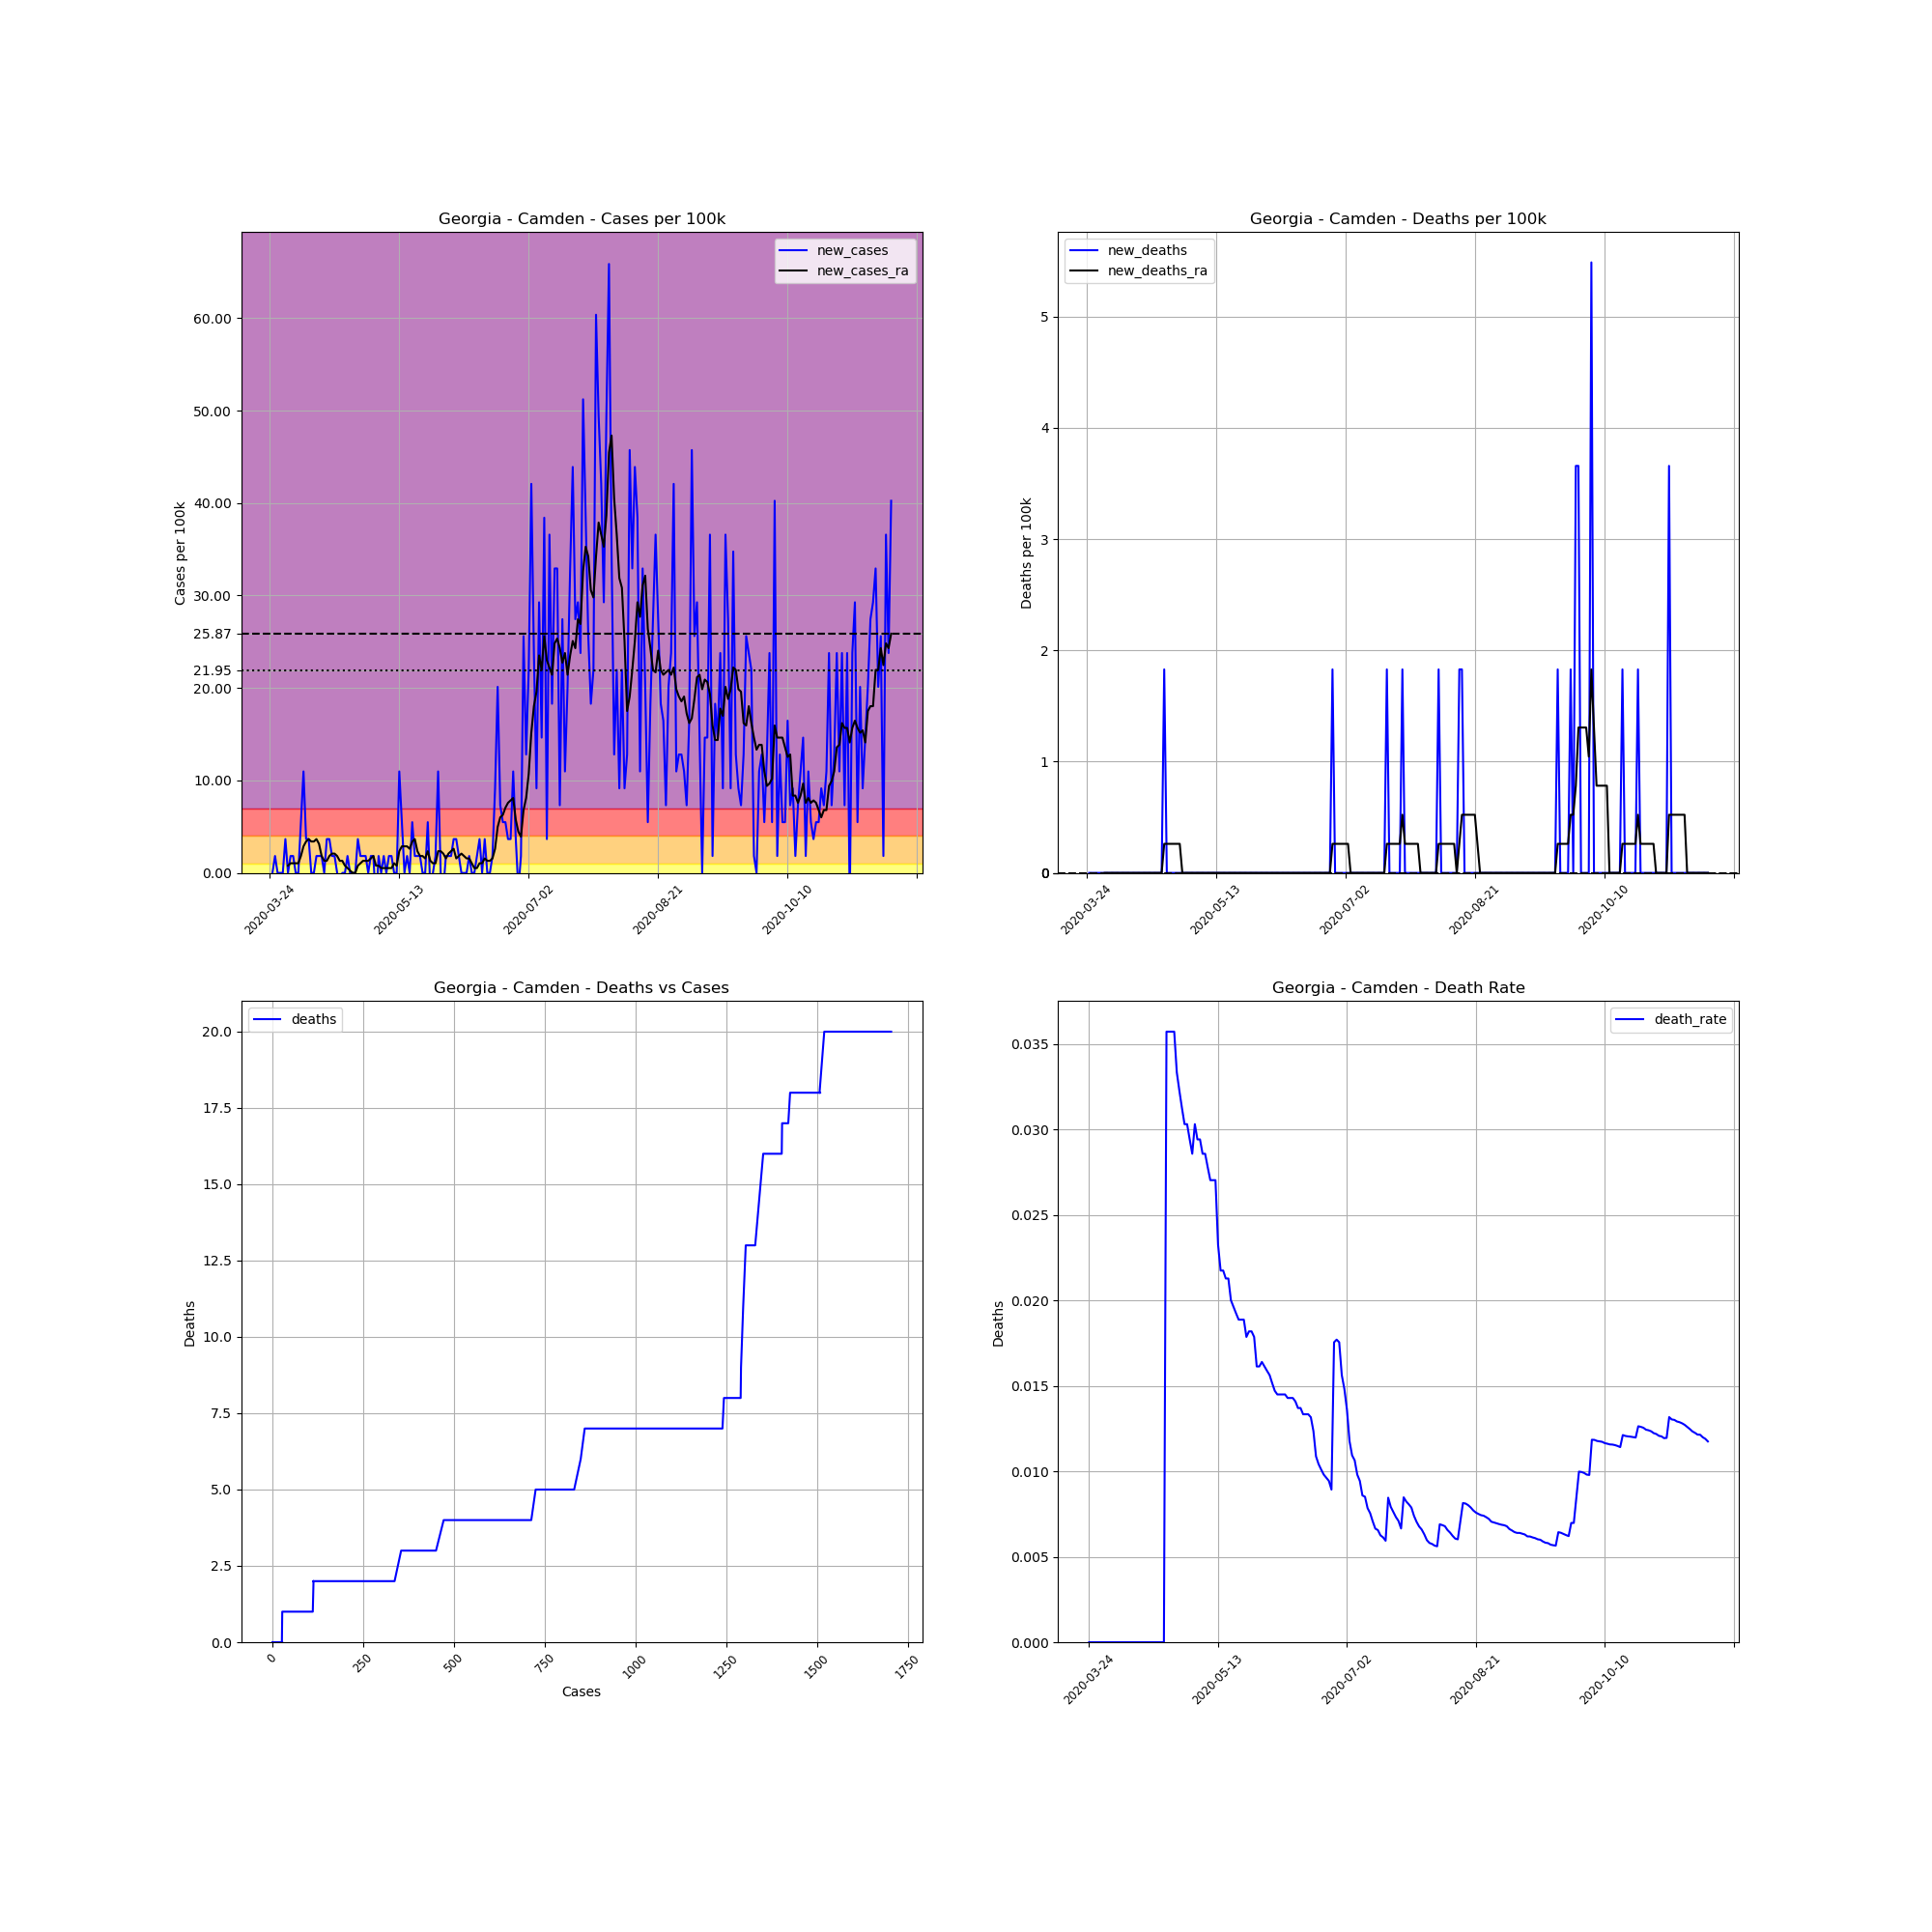

Source data for this figure (header and first rows):
, date, county, state, fips, cases, deaths, COUNTY, STNAME, CTYNAME, POPESTIMATE2019, cases_per_100k, deaths_per_100k, death_rate, new_cases, new_deaths, new_cases_ra, new_deaths_ra
304299, 2020-03-24, Camden, Georgia, 13039, 1, 0, 39, Georgia, Camden, 54666, 1.829, 0.0, 0.0, , , , 
304300, 2020-03-25, Camden, Georgia, 13039, 1, 0, 39, Georgia, Camden, 54666, 1.829, 0.0, 0.0, 0.0, 0.0, , 
304301, 2020-03-26, Camden, Georgia, 13039, 2, 0, 39, Georgia, Camden, 54666, 3.659, 0.0, 0.0, 1.829, 0.0, , 
304302, 2020-03-27, Camden, Georgia, 13039, 2, 0, 39, Georgia, Camden, 54666, 3.659, 0.0, 0.0, 0.0, 0.0, , 
304303, 2020-03-28, Camden, Georgia, 13039, 2, 0, 39, Georgia, Camden, 54666, 3.659, 0.0, 0.0, 0.0, 0.0, , 
304304, 2020-03-29, Camden, Georgia, 13039, 2, 0, 39, Georgia, Camden, 54666, 3.659, 0.0, 0.0, 0.0, 0.0, , 
304305, 2020-03-30, Camden, Georgia, 13039, 4, 0, 39, Georgia, Camden, 54666, 7.317, 0.0, 0.0, 3.659, 0.0, , 
304306, 2020-03-31, Camden, Georgia, 13039, 4, 0, 39, Georgia, Camden, 54666, 7.317, 0.0, 0.0, 0.0, 0.0, 0.784, 0.0
304307, 2020-04-01, Camden, Georgia, 13039, 5, 0, 39, Georgia, Camden, 54666, 9.146, 0.0, 0.0, 1.829, 0.0, 1.045, 0.0
304308, 2020-04-02, Camden, Georgia, 13039, 6, 0, 39, Georgia, Camden, 54666, 10.98, 0.0, 0.0, 1.829, 0.0, 1.045, 0.0
304309, 2020-04-03, Camden, Georgia, 13039, 6, 0, 39, Georgia, Camden, 54666, 10.98, 0.0, 0.0, 0.0, 0.0, 1.045, 0.0
304310, 2020-04-04, Camden, Georgia, 13039, 6, 0, 39, Georgia, Camden, 54666, 10.98, 0.0, 0.0, 0.0, 0.0, 1.045, 0.0
304311, 2020-04-05, Camden, Georgia, 13039, 9, 0, 39, Georgia, Camden, 54666, 16.46, 0.0, 0.0, 5.488, 0.0, 1.829, 0.0
304312, 2020-04-06, Camden, Georgia, 13039, 15, 0, 39, Georgia, Camden, 54666, 27.44, 0.0, 0.0, 10.98, 0.0, 2.875, 0.0
304313, 2020-04-07, Camden, Georgia, 13039, 17, 0, 39, Georgia, Camden, 54666, 31.1, 0.0, 0.0, 3.659, 0.0, 3.397, 0.0
304314, 2020-04-08, Camden, Georgia, 13039, 19, 0, 39, Georgia, Camden, 54666, 34.76, 0.0, 0.0, 3.659, 0.0, 3.659, 0.0
304315, 2020-04-09, Camden, Georgia, 13039, 19, 0, 39, Georgia, Camden, 54666, 34.76, 0.0, 0.0, 0.0, 0.0, 3.397, 0.0
304316, 2020-04-10, Camden, Georgia, 13039, 19, 0, 39, Georgia, Camden, 54666, 34.76, 0.0, 0.0, 0.0, 0.0, 3.397, 0.0
304317, 2020-04-11, Camden, Georgia, 13039, 20, 0, 39, Georgia, Camden, 54666, 36.59, 0.0, 0.0, 1.829, 0.0, 3.659, 0.0
304318, 2020-04-12, Camden, Georgia, 13039, 21, 0, 39, Georgia, Camden, 54666, 38.42, 0.0, 0.0, 1.829, 0.0, 3.136, 0.0
304319, 2020-04-13, Camden, Georgia, 13039, 22, 0, 39, Georgia, Camden, 54666, 40.24, 0.0, 0.0, 1.829, 0.0, 1.829, 0.0
304320, 2020-04-14, Camden, Georgia, 13039, 22, 0, 39, Georgia, Camden, 54666, 40.24, 0.0, 0.0, 0.0, 0.0, 1.307, 0.0
304321, 2020-04-15, Camden, Georgia, 13039, 24, 0, 39, Georgia, Camden, 54666, 43.9, 0.0, 0.0, 3.659, 0.0, 1.307, 0.0
304322, 2020-04-16, Camden, Georgia, 13039, 26, 0, 39, Georgia, Camden, 54666, 47.56, 0.0, 0.0, 3.659, 0.0, 1.829, 0.0
304323, 2020-04-17, Camden, Georgia, 13039, 27, 0, 39, Georgia, Camden, 54666, 49.39, 0.0, 0.0, 1.829, 0.0, 2.091, 0.0
304324, 2020-04-18, Camden, Georgia, 13039, 28, 0, 39, Georgia, Camden, 54666, 51.22, 0.0, 0.0, 1.829, 0.0, 2.091, 0.0
304325, 2020-04-19, Camden, Georgia, 13039, 28, 0, 39, Georgia, Camden, 54666, 51.22, 0.0, 0.0, 0.0, 0.0, 1.829, 0.0
304326, 2020-04-20, Camden, Georgia, 13039, 27, 0, 39, Georgia, Camden, 54666, 49.39, 0.0, 0.0, -1.829, 0.0, 1.307, 0.0
304327, 2020-04-21, Camden, Georgia, 13039, 27, 0, 39, Georgia, Camden, 54666, 49.39, 0.0, 0.0, 0.0, 0.0, 1.307, 0.0
304328, 2020-04-22, Camden, Georgia, 13039, 27, 0, 39, Georgia, Camden, 54666, 49.39, 0.0, 0.0, 0.0, 0.0, 0.784, 0.0
304329, 2020-04-23, Camden, Georgia, 13039, 28, 1, 39, Georgia, Camden, 54666, 51.22, 1.829, 0.03571, 1.829, 1.829, 0.5227, 0.2613
304330, 2020-04-24, Camden, Georgia, 13039, 28, 1, 39, Georgia, Camden, 54666, 51.22, 1.829, 0.03571, 0.0, 0.0, 0.2613, 0.2613
304331, 2020-04-25, Camden, Georgia, 13039, 28, 1, 39, Georgia, Camden, 54666, 51.22, 1.829, 0.03571, 0.0, 0.0, -5.075305255429287e-16, 0.2613
304332, 2020-04-26, Camden, Georgia, 13039, 28, 1, 39, Georgia, Camden, 54666, 51.22, 1.829, 0.03571, 0.0, 0.0, -5.075305255429287e-16, 0.2613
304333, 2020-04-27, Camden, Georgia, 13039, 30, 1, 39, Georgia, Camden, 54666, 54.88, 1.829, 0.03333, 3.659, 0.0, 0.784, 0.2613
304334, 2020-04-28, Camden, Georgia, 13039, 31, 1, 39, Georgia, Camden, 54666, 56.71, 1.829, 0.03226, 1.829, 0.0, 1.045, 0.2613
304335, 2020-04-29, Camden, Georgia, 13039, 32, 1, 39, Georgia, Camden, 54666, 58.54, 1.829, 0.03125, 1.829, 0.0, 1.307, 0.2613
304336, 2020-04-30, Camden, Georgia, 13039, 33, 1, 39, Georgia, Camden, 54666, 60.37, 1.829, 0.0303, 1.829, 0.0, 1.307, 0.0
304337, 2020-05-01, Camden, Georgia, 13039, 33, 1, 39, Georgia, Camden, 54666, 60.37, 1.829, 0.0303, 0.0, 0.0, 1.307, 0.0
304338, 2020-05-02, Camden, Georgia, 13039, 34, 1, 39, Georgia, Camden, 54666, 62.2, 1.829, 0.02941, 1.829, 0.0, 1.568, 0.0
304339, 2020-05-03, Camden, Georgia, 13039, 35, 1, 39, Georgia, Camden, 54666, 64.03, 1.829, 0.02857, 1.829, 0.0, 1.829, 0.0
304340, 2020-05-04, Camden, Georgia, 13039, 33, 1, 39, Georgia, Camden, 54666, 60.37, 1.829, 0.0303, -3.659, 0.0, 0.784, 0.0
304341, 2020-05-05, Camden, Georgia, 13039, 34, 1, 39, Georgia, Camden, 54666, 62.2, 1.829, 0.02941, 1.829, 0.0, 0.784, 0.0
304342, 2020-05-06, Camden, Georgia, 13039, 34, 1, 39, Georgia, Camden, 54666, 62.2, 1.829, 0.02941, 0.0, 0.0, 0.5227, 0.0
304343, 2020-05-07, Camden, Georgia, 13039, 35, 1, 39, Georgia, Camden, 54666, 64.03, 1.829, 0.02857, 1.829, 0.0, 0.5227, 0.0
304344, 2020-05-08, Camden, Georgia, 13039, 35, 1, 39, Georgia, Camden, 54666, 64.03, 1.829, 0.02857, 0.0, 0.0, 0.5227, 0.0
304345, 2020-05-09, Camden, Georgia, 13039, 36, 1, 39, Georgia, Camden, 54666, 65.85, 1.829, 0.02778, 1.829, 0.0, 0.5227, 0.0
304346, 2020-05-10, Camden, Georgia, 13039, 37, 1, 39, Georgia, Camden, 54666, 67.68, 1.829, 0.02703, 1.829, 0.0, 0.5227, 0.0
304347, 2020-05-11, Camden, Georgia, 13039, 37, 1, 39, Georgia, Camden, 54666, 67.68, 1.829, 0.02703, 0.0, 0.0, 1.045, 0.0
304348, 2020-05-12, Camden, Georgia, 13039, 37, 1, 39, Georgia, Camden, 54666, 67.68, 1.829, 0.02703, 0.0, 0.0, 0.784, 0.0
304349, 2020-05-13, Camden, Georgia, 13039, 43, 1, 39, Georgia, Camden, 54666, 78.66, 1.829, 0.02326, 10.98, 0.0, 2.352, 0.0
304350, 2020-05-14, Camden, Georgia, 13039, 46, 1, 39, Georgia, Camden, 54666, 84.15, 1.829, 0.02174, 5.488, 0.0, 2.875, 0.0
304351, 2020-05-15, Camden, Georgia, 13039, 46, 1, 39, Georgia, Camden, 54666, 84.15, 1.829, 0.02174, 0.0, 0.0, 2.875, 0.0
304352, 2020-05-16, Camden, Georgia, 13039, 47, 1, 39, Georgia, Camden, 54666, 85.98, 1.829, 0.02128, 1.829, 0.0, 2.875, 0.0
304353, 2020-05-17, Camden, Georgia, 13039, 47, 1, 39, Georgia, Camden, 54666, 85.98, 1.829, 0.02128, 0.0, 0.0, 2.613, 0.0
304354, 2020-05-18, Camden, Georgia, 13039, 50, 1, 39, Georgia, Camden, 54666, 91.46, 1.829, 0.02, 5.488, 0.0, 3.397, 0.0
304355, 2020-05-19, Camden, Georgia, 13039, 51, 1, 39, Georgia, Camden, 54666, 93.29, 1.829, 0.01961, 1.829, 0.0, 3.659, 0.0
304356, 2020-05-20, Camden, Georgia, 13039, 52, 1, 39, Georgia, Camden, 54666, 95.12, 1.829, 0.01923, 1.829, 0.0, 2.352, 0.0
304357, 2020-05-21, Camden, Georgia, 13039, 53, 1, 39, Georgia, Camden, 54666, 96.95, 1.829, 0.01887, 1.829, 0.0, 1.829, 0.0
304358, 2020-05-22, Camden, Georgia, 13039, 53, 1, 39, Georgia, Camden, 54666, 96.95, 1.829, 0.01887, 0.0, 0.0, 1.829, 0.0
... 181 more rows
